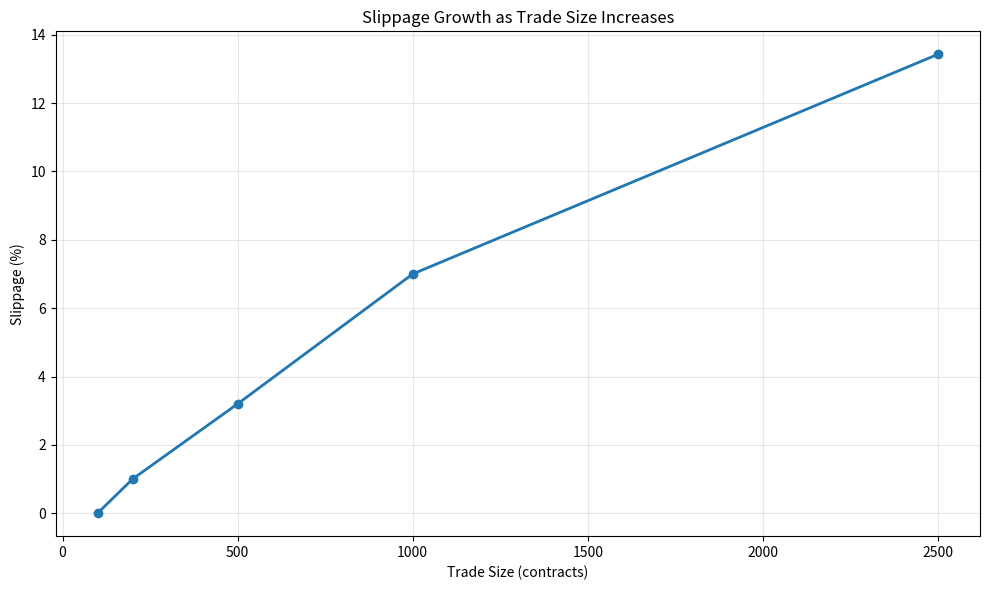
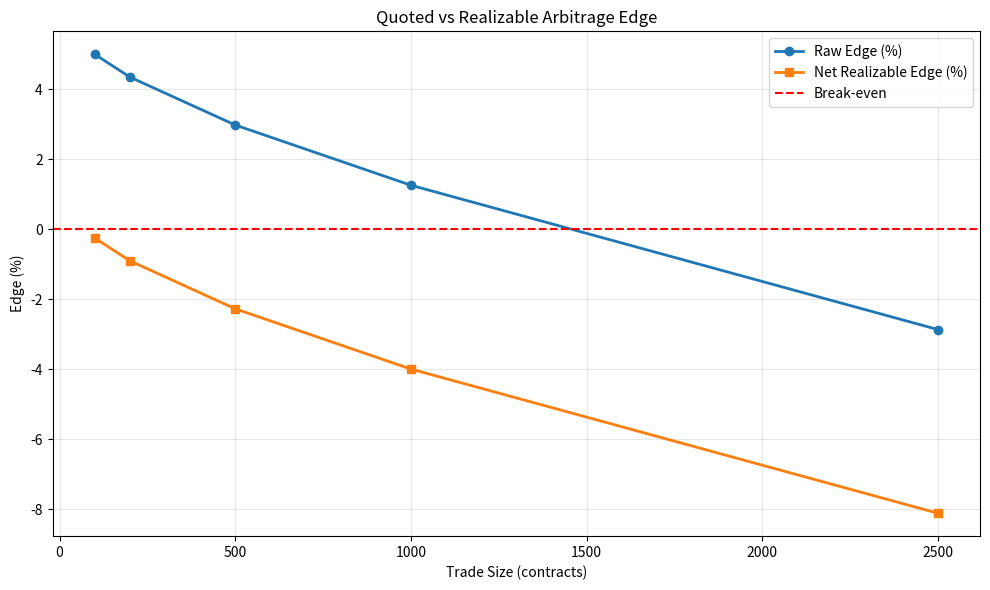

Here is the Python script that generated these plots, in order:
"""
Execution Realism Module
============================

Demonstrates why quoted arbitrage ≠ realizable arbitrage once you account for:
- Orderbook depth
- Slippage (VWAP degradation)
- Partial fills
- Transaction fees

Author: Jeff & Machs | Arb Bot v2
"""

import pandas as pd
import numpy as np
import matplotlib.pyplot as plt

pd.set_option('display.precision', 4)


# =============================================================================
# CORE FUNCTION: Walk Orderbook and Calculate VWAP
# =============================================================================

def walk_book_vwap(orderbook, target_qty, side='ask'):
    """
    Walk through orderbook levels and calculate Volume-Weighted Average Price.
    
    Parameters:
    -----------
    orderbook : DataFrame
        Must contain either ['Ask_Price', 'Ask_Qty'] or ['Bid_Price', 'Bid_Qty']
    target_qty : int
        Number of contracts to execute
    side : str
        'ask' for buying (walk up asks), 'bid' for selling (walk down bids)
    
    Returns:
    --------
    dict with keys:
        - vwap: Volume-weighted average price
        - filled_qty: Total quantity filled
        - unfilled_qty: Quantity that couldn't be filled
        - notional: Total dollar amount (cost for asks, proceeds for bids)
        - levels_used: Number of price levels consumed
        - fully_filled: Boolean, True if entire order filled
        - fill_rate: Percentage of order filled
    
    Notes:
    ------
    - For 'ask' side: notional represents cost (money spent)
    - For 'bid' side: notional represents proceeds (money received)
    - Does NOT assume full execution — surfaces partial fills explicitly
    """
    
    price_col = 'Ask_Price' if side == 'ask' else 'Bid_Price'
    qty_col = 'Ask_Qty' if side == 'ask' else 'Bid_Qty'
       
    # Defensive sort: enforce correct price priority before walking the book
    # asks: lowest price first; bids: highest price first
    ascending = (side == 'ask')
    orderbook = orderbook.sort_values(price_col, ascending=ascending)

    remaining_qty = target_qty
    notional = 0  # Total dollar amount (cost or proceeds)
    filled_qty = 0
    levels_used = 0
    
    for idx, row in orderbook.iterrows():
        if remaining_qty <= 0:
            break
            
        available_at_level = row[qty_col]
        price_at_level = row[price_col]
        
        # Fill as much as possible at this level
        qty_to_fill = min(remaining_qty, available_at_level)
        
        notional += qty_to_fill * price_at_level
        filled_qty += qty_to_fill
        remaining_qty -= qty_to_fill
        levels_used += 1
    
    # Calculate VWAP
    vwap = notional / filled_qty if filled_qty > 0 else 0
    
    # Calculate unfilled quantity and fill status
    unfilled_qty = target_qty - filled_qty
    fully_filled = (unfilled_qty == 0)
    fill_rate = (filled_qty / target_qty) * 100 if target_qty > 0 else 0
    
    return {
        'vwap': vwap,
        'filled_qty': filled_qty,
        'unfilled_qty': unfilled_qty,
        'notional': notional,
        'levels_used': levels_used,
        'fully_filled': fully_filled,
        'fill_rate': fill_rate
    }


# =============================================================================
# MANUAL SANITY CHECK: Tiny 2-Level Orderbook
# =============================================================================

print("="*70)
print("MANUAL SANITY CHECK: Verifying walk_book_vwap() Logic")
print("="*70)

# Create a trivial orderbook we can hand-calculate
tiny_book = pd.DataFrame({
    'Level': [1, 2],
    'Ask_Price': [0.50, 0.60],
    'Ask_Qty': [100, 200]
})

print("\\nTiny Orderbook (Ask Side):")
print(tiny_book)

# Test case: Buy 150 contracts
test_qty = 150

print(f"\\nTest: Buying {test_qty} contracts")
print("\\nExpected (hand calculation):")
print("  - Fill 100 @ $0.50 = $50")
print("  - Fill 50 @ $0.60 = $30")
print("  - Total cost: $80")
print("  - VWAP: $80 / 150 = $0.5333")

result = walk_book_vwap(tiny_book, test_qty, side='ask')

print(f"\\nActual (from function):")
print(f"  - Notional: ${result['notional']:.2f}")
print(f"  - VWAP: ${result['vwap']:.4f}")
print(f"  - Filled: {result['filled_qty']} contracts")
print(f"  - Unfilled: {result['unfilled_qty']} contracts")
print(f"  - Fully Filled: {result['fully_filled']}")
print(f"  - Fill Rate: {result['fill_rate']:.1f}%")

assert abs(result['vwap'] - 0.5333) < 0.0001, "VWAP calculation error!"
print("\\n✅ Sanity check passed: Function matches hand calculation.")


# =============================================================================
# V1: Single Orderbook Analysis with Partial Fill Handling
# =============================================================================

print("\\n" + "="*70)
print("V1: Single Orderbook Analysis (Buy Side)")
print("="*70)

# Simplified/exaggerated orderbook for demo
orderbook = pd.DataFrame({
    'Level': [1, 2, 3, 4, 5],
    'Ask_Price': [0.50, 0.51, 0.53, 0.56, 0.60],
    'Ask_Qty': [100, 200, 300, 500, 1000]
})

print("\\nMock Orderbook (Ask Side):")
print(orderbook)
print(f"\\nTotal Available Depth: {orderbook['Ask_Qty'].sum()} contracts")

# Test multiple trade sizes
trade_sizes = [100, 200, 500, 1000, 2500]
best_price = orderbook.iloc[0]['Ask_Price']

results = []
for size in trade_sizes:
    result = walk_book_vwap(orderbook, size, side='ask')
    
    slippage_dollars = result['vwap'] - best_price
    slippage_pct = (slippage_dollars / best_price) * 100
    
    results.append({
        'Trade_Size': size,
        'Best_Price': best_price,
        'VWAP': result['vwap'],
        'Slippage_$': slippage_dollars,
        'Slippage_%': slippage_pct,
        'Filled_Qty': result['filled_qty'],
        'Unfilled_Qty': result['unfilled_qty'],
        'Fill_Rate_%': result['fill_rate'],
        'Fully_Filled': result['fully_filled'],
        'Levels_Used': result['levels_used']
    })

results_df = pd.DataFrame(results)

print("\\n=== VWAP Analysis Results ===")
print(results_df.to_string(index=False))

# Check for partial fills
if not results_df['Fully_Filled'].all():
    print("\\n⚠️  WARNING: Some trade sizes exceeded available liquidity.")
    print("    Partial fills occurred. Adjust position size accordingly.")


# =============================================================================
# V2: Bidirectional Support (Buy & Sell)
# =============================================================================

print("\\n" + "="*70)
print("V2: Bidirectional Support (Buy & Sell)")
print("="*70)

full_orderbook = pd.DataFrame({
    'Level': [1, 2, 3, 4, 5],
    'Bid_Price': [0.48, 0.47, 0.45, 0.43, 0.40],
    'Bid_Qty': [100, 200, 300, 500, 1000],
    'Ask_Price': [0.50, 0.51, 0.53, 0.56, 0.60],
    'Ask_Qty': [100, 200, 300, 500, 1000]
})

print("\\nFull Orderbook (Bid + Ask):")
print(full_orderbook)

test_qty = 500

# Buy side
result_buy = walk_book_vwap(full_orderbook, test_qty, side='ask')

# Sell side
result_sell = walk_book_vwap(full_orderbook, test_qty, side='bid')

print(f"\\n=== Bidirectional VWAP Comparison ===")
print(f"\\nBuying {test_qty} contracts (walking asks):")
print(f"  VWAP: ${result_buy['vwap']:.4f}")
print(f"  Notional (cost): ${result_buy['notional']:.2f}")
print(f"  Fill Rate: {result_buy['fill_rate']:.1f}%")

print(f"\\nSelling {test_qty} contracts (walking bids):")
print(f"  VWAP: ${result_sell['vwap']:.4f}")
print(f"  Notional (proceeds): ${result_sell['notional']:.2f}")
print(f"  Fill Rate: {result_sell['fill_rate']:.1f}%")

print(f"\\n📊 Spread (VWAP Buy - VWAP Sell): ${result_buy['vwap'] - result_sell['vwap']:.4f}")


# =============================================================================
# V3: Cross-Platform Edge with Fee Model
# =============================================================================

print("\\n" + "="*70)
print("V3: Cross-Platform Arbitrage with Fees")
print("="*70)

polymarket_book = pd.DataFrame({
    'Level': [1, 2, 3, 4, 5],
    'Ask_Price': [0.48, 0.49, 0.50, 0.52, 0.55],
    'Ask_Qty': [150, 250, 400, 600, 1200]
})

kalshi_book = pd.DataFrame({
    'Level': [1, 2, 3, 4, 5],
    'Bid_Price': [0.53, 0.52, 0.51, 0.50, 0.48],
    'Bid_Qty': [120, 200, 350, 550, 1000]
})

print("Polymarket Orderbook (Ask Side for Buying):")
print(polymarket_book)
print("\\nKalshi Orderbook (Bid Side for Selling):")
print(kalshi_book)

# =============================================================================
# FEE MODEL DISCLAIMER
# =============================================================================
print("\\n" + "-"*70)
print("⚠️  FEE MODEL DISCLAIMER")
print("-"*70)
print("The fee formula below is a SIMPLIFIED PLACEHOLDER.")
print("Replace with venue-specific fee schedules before production use.")
print("\\nCurrent formula: fee_impact = fee_rate × VWAP × (1 - VWAP)")
print("This assumes binary outcome pricing. Adjust for your actual fee structure.")
print("-"*70 + "\\n")

# Parameterized fees (easy to swap)
POLYMARKET_MAKER_FEE = 0.00
KALSHI_FEE_RATE = 0.07
LEG_LAG = 0.035  # Execution delay risk


def calculate_realizable_edge(poly_book, kalshi_book, trade_size, 
                               kalshi_fee=KALSHI_FEE_RATE, leg_lag=LEG_LAG):
    """
    Calculate realizable arbitrage edge after fees and slippage.
    
    Strategy: Buy on Polymarket, Sell on Kalshi
    
    Parameters:
    -----------
    kalshi_fee : float
        Fee rate for Kalshi (parameterized for easy replacement)
    leg_lag : float
        Execution delay / slippage assumption
    """
    
    # Buy on Polymarket
    result_buy = walk_book_vwap(poly_book, trade_size, side='ask')
    
    # Sell on Kalshi
    result_sell = walk_book_vwap(kalshi_book, trade_size, side='bid')

    # Compute executable quantity
    executable_qty = min(result_buy['filled_qty'], result_sell['filled_qty'])

    
    # Check if both legs fully filled
    if not (result_buy['fully_filled'] and result_sell['fully_filled']):
        print(f"⚠️  Partial fill detected for size {trade_size}")
    
    vwap_buy = result_buy['vwap']
    vwap_sell = result_sell['vwap']
    
    # Raw edge
    raw_edge = vwap_sell - vwap_buy
    
    # Fee impact (SIMPLIFIED — replace with actual fee schedule)
    fee_impact = kalshi_fee * vwap_buy * (1 - vwap_buy)
    
    # Slippage/leg lag
    slippage_impact = leg_lag
    
    # Net realizable edge
    net_edge = raw_edge - fee_impact - slippage_impact
    
    return {
        'Trade_Size': trade_size,
        'VWAP_Buy_Poly': vwap_buy,
        'VWAP_Sell_Kalshi': vwap_sell,
        'Raw_Edge': raw_edge,
        'Fee_Impact': fee_impact,
        'Slippage_Impact': slippage_impact,
        'Net_Edge': net_edge,
        'Executable_Qty': executable_qty,
        'Realized_Profit_$': net_edge * executable_qty,
        'Fill_Rate_%': (executable_qty / trade_size) * 100 if trade_size > 0 else 0
    }



arb_results = []
for size in trade_sizes:
    result = calculate_realizable_edge(polymarket_book, kalshi_book, size)
    arb_results.append(result)

arb_df = pd.DataFrame(arb_results)

print("\\n=== Cross-Platform Arbitrage Analysis ===")
print(arb_df.to_string(index=False))

print("\\n🔴 Key Insight: Raw edge degrades significantly after fees and slippage.")
print("   What looks like a 5% arb might be 1-2% realizable (or negative at scale).")


# =============================================================================
# VISUALIZATION: Simple, Clean Plots
# =============================================================================

# Plot 1: Slippage vs Trade Size
fig, ax = plt.subplots(figsize=(10, 6))
ax.plot(results_df['Trade_Size'], results_df['Slippage_%'], marker='o', linewidth=2)
ax.set_xlabel('Trade Size (contracts)')
ax.set_ylabel('Slippage (%)')
ax.set_title('Slippage Growth as Trade Size Increases')
ax.grid(True, alpha=0.3)
plt.tight_layout()
plt.savefig('/tmp/slippage_vs_size.png', dpi=150)
print("\\n📊 Plot saved: /tmp/slippage_vs_size.png")

# Plot 2: Edge Degradation
fig, ax = plt.subplots(figsize=(10, 6))
ax.plot(arb_df['Trade_Size'], arb_df['Raw_Edge'] * 100, marker='o', label='Raw Edge (%)', linewidth=2)
ax.plot(arb_df['Trade_Size'], arb_df['Net_Edge'] * 100, marker='s', label='Net Realizable Edge (%)', linewidth=2)
ax.axhline(y=0, color='red', linestyle='--', linewidth=1.5, label='Break-even')
ax.set_xlabel('Trade Size (contracts)')
ax.set_ylabel('Edge (%)')
ax.set_title('Quoted vs Realizable Arbitrage Edge')
ax.legend()
ax.grid(True, alpha=0.3)
plt.tight_layout()
plt.savefig('/tmp/edge_degradation.png', dpi=150)
print("📊 Plot saved: /tmp/edge_degradation.png")


# =============================================================================
# SUMMARY
# =============================================================================

print("\\n" + "="*70)
print("SUMMARY")
print("="*70)
print("""
Key Learnings:

1. Quoted spreads mislead — Limited depth at best prices.

2. VWAP > Best Price — Walking orderbook levels degrades execution price.

3. Slippage grows non-linearly — Larger trades hit worse prices exponentially.

4. Partial fills happen — Don't assume full execution. Check fill rates.

5. Fees and leg lag matter — A 5% raw edge can become 1-2% net (or negative).

6. Position sizing is critical — Size trades based on realizable edge at depth.

Next Steps:
- Plug in real orderbook data from your bot
- Replace simplified fee model with actual venue fee schedules
- Backtest with historical depth snapshots
- Build dynamic position sizing based on available liquidity

---
Built by: Jeff & Machs | Arb Bot v2
GitHub: [Your Repo Link]
License: MIT
""")

print("✅ Execution Realism Module v2 complete.")
